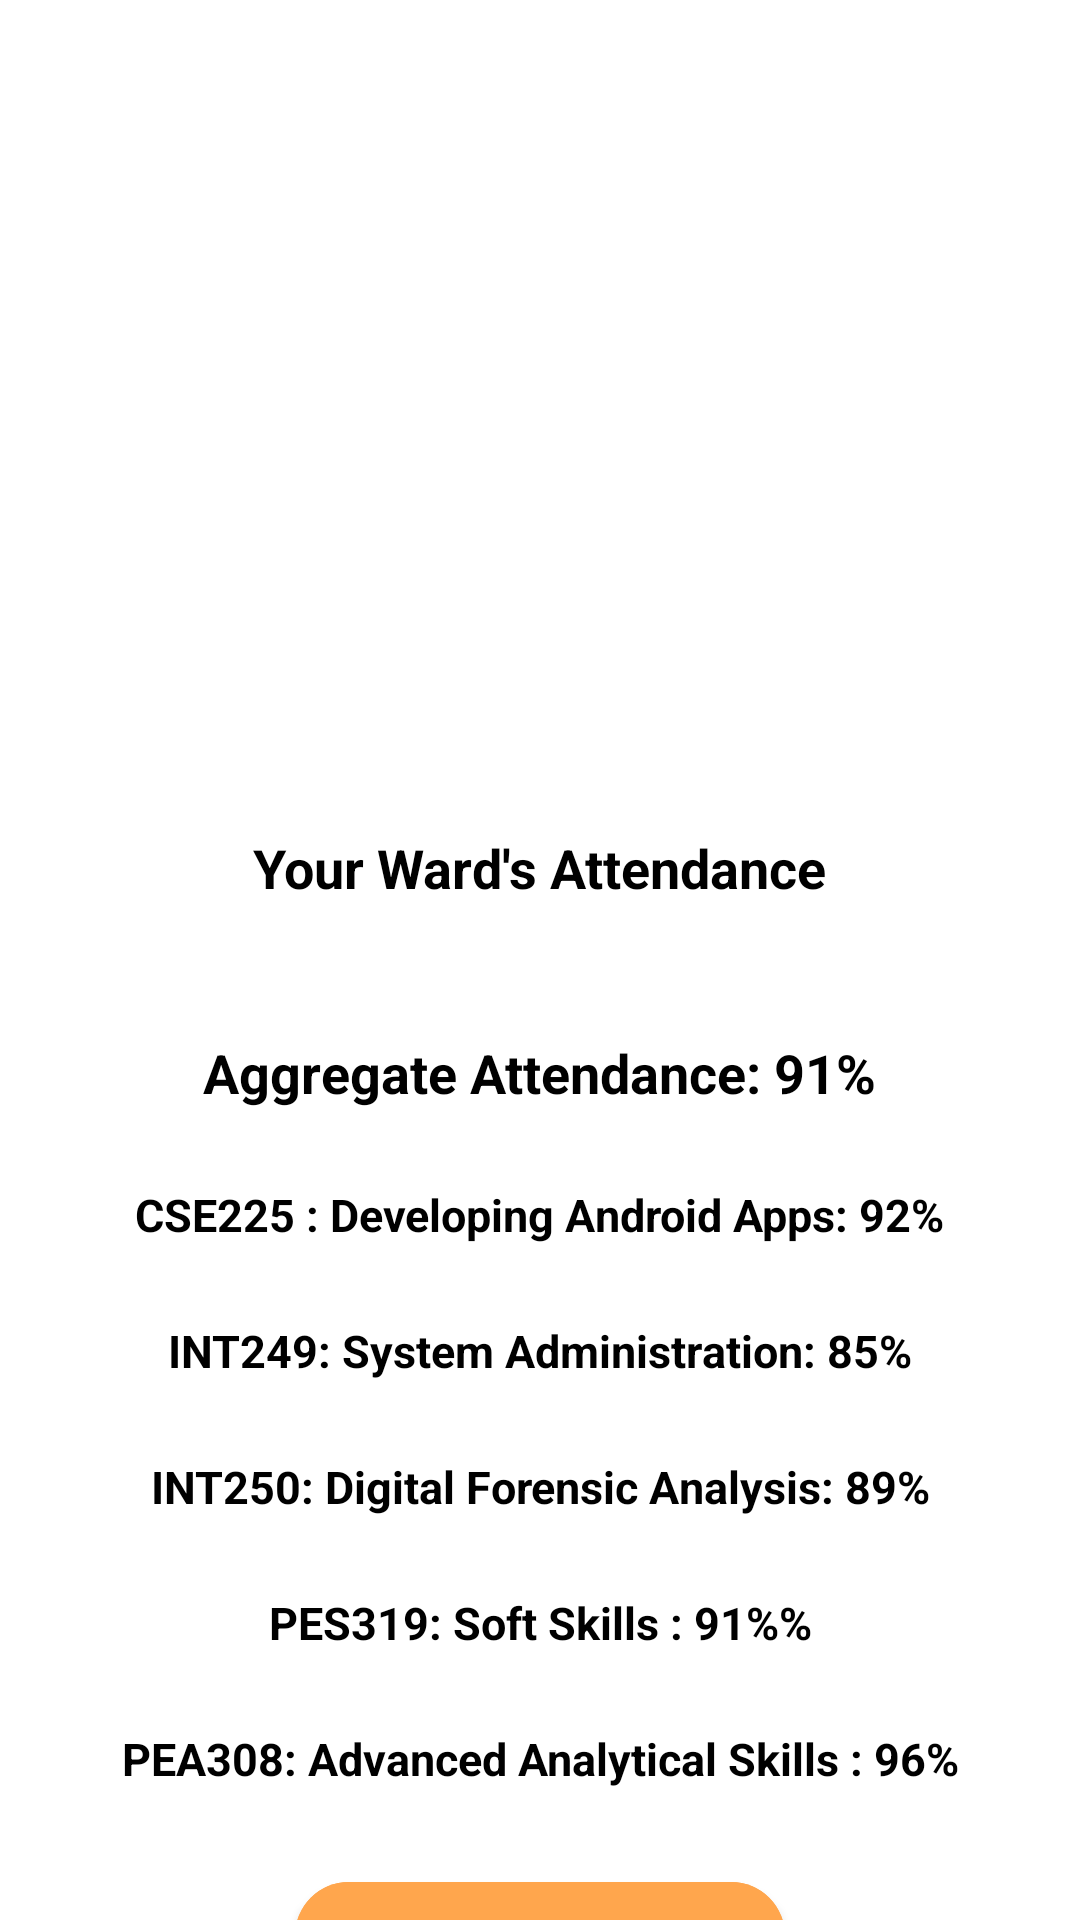

Here is an Android app screen rendered from its layout file. Give the layout XML and the strings, colors and styles it references.
<!-- AndroidManifest.xml: application theme Theme.CA_3 -->
<!-- res/layout/activity_parent.xml -->
<?xml version="1.0" encoding="utf-8"?>
<androidx.constraintlayout.widget.ConstraintLayout xmlns:android="http://schemas.android.com/apk/res/android"
    xmlns:app="http://schemas.android.com/apk/res-auto"
    xmlns:tools="http://schemas.android.com/tools"
    android:layout_width="match_parent"
    android:layout_height="match_parent"
    tools:context=".Parent">

    <ImageView
        android:id="@+id/imageView5"
        android:layout_width="180dp"
        android:layout_height="177dp"
        android:layout_marginTop="56dp"
        app:layout_constraintEnd_toEndOf="parent"
        app:layout_constraintHorizontal_bias="0.497"
        app:layout_constraintStart_toStartOf="parent"
        app:layout_constraintTop_toTopOf="parent"
        app:srcCompat="@drawable/lovely_professional_university_logo" />

    <TextView
        android:id="@+id/textView10"
        android:layout_width="wrap_content"
        android:layout_height="wrap_content"
        android:layout_marginTop="44dp"
        android:text="Your Ward's Attendance"
        android:textColor="@color/black"
        android:textSize="18dp"
        android:textStyle="bold"
        app:layout_constraintEnd_toEndOf="parent"
        app:layout_constraintStart_toStartOf="parent"
        app:layout_constraintTop_toBottomOf="@+id/imageView5" />
    <TextView
        android:id="@+id/textView11"
        android:layout_width="wrap_content"
        android:layout_height="wrap_content"
        android:layout_marginTop="44dp"
        android:text="Aggregate Attendance: 91%"
        android:textColor="@color/black"
        android:textSize="18dp"
        android:textStyle="bold"
        app:layout_constraintEnd_toEndOf="parent"
        app:layout_constraintStart_toStartOf="parent"
        app:layout_constraintTop_toBottomOf="@+id/textView10"/>
    <TextView
        android:id="@+id/textView12"
        android:layout_width="wrap_content"
        android:layout_height="wrap_content"
        android:layout_marginTop="25dp"
        android:text="CSE225 : Developing Android Apps: 92%"
        android:textColor="@color/black"
        android:textSize="15dp"
        android:textStyle="bold"
        app:layout_constraintEnd_toEndOf="parent"
        app:layout_constraintStart_toStartOf="parent"
        app:layout_constraintTop_toBottomOf="@+id/textView11" />

    <TextView
        android:id="@+id/textView13"
        android:layout_width="wrap_content"
        android:layout_height="wrap_content"
        android:layout_marginTop="25dp"
        android:text="INT249: System Administration: 85%"
        android:textColor="@color/black"
        android:textSize="15dp"
        android:textStyle="bold"
        app:layout_constraintEnd_toEndOf="parent"
        app:layout_constraintStart_toStartOf="parent"
        app:layout_constraintTop_toBottomOf="@+id/textView12"/>
    <TextView
        android:id="@+id/textView14"
        android:layout_width="wrap_content"
        android:layout_height="wrap_content"
        android:layout_marginTop="25dp"
        android:text="INT250: Digital Forensic Analysis: 89%"
        android:textColor="@color/black"
        android:textSize="15dp"
        android:textStyle="bold"
        app:layout_constraintEnd_toEndOf="parent"
        app:layout_constraintStart_toStartOf="parent"
        app:layout_constraintTop_toBottomOf="@+id/textView13"/>
    <TextView
        android:id="@+id/textView15"
        android:layout_width="wrap_content"
        android:layout_height="wrap_content"
        android:layout_marginTop="25dp"
        android:text="PES319: Soft Skills : 91%%"
        android:textColor="@color/black"
        android:textSize="15dp"
        android:textStyle="bold"
        app:layout_constraintEnd_toEndOf="parent"
        app:layout_constraintStart_toStartOf="parent"
        app:layout_constraintTop_toBottomOf="@+id/textView14"/>
    <TextView
        android:id="@+id/textView16"
        android:layout_width="wrap_content"
        android:layout_height="wrap_content"
        android:layout_marginTop="25dp"
        android:text="PEA308: Advanced Analytical Skills : 96%"
        android:textColor="@color/black"
        android:textSize="15dp"
        android:textStyle="bold"
        app:layout_constraintEnd_toEndOf="parent"
        app:layout_constraintStart_toStartOf="parent"
        app:layout_constraintTop_toBottomOf="@+id/textView15"/>
    <com.google.android.material.button.MaterialButton
        android:id="@+id/button2"
        android:layout_width="wrap_content"
        android:layout_height="wrap_content"
        app:layout_constraintStart_toStartOf="parent"
        app:layout_constraintEnd_toEndOf="parent"
        app:layout_constraintTop_toBottomOf="@+id/textView16"
        android:layout_marginTop="25dp"
        android:text="Exit"
        android:ems="10"
        app:cornerRadius="45dp"
        android:backgroundTint="#ffa64d"/>


</androidx.constraintlayout.widget.ConstraintLayout>
<!-- resources referenced by this layout -->
<resources>
  <style name="Theme.CA_3" parent="Theme.MaterialComponents.DayNight.DarkActionBar">
          
          <item name="colorPrimary">@color/purple_500</item>
          <item name="colorPrimaryVariant">@color/purple_700</item>
          <item name="colorOnPrimary">@color/white</item>
          
          <item name="colorSecondary">@color/teal_200</item>
          <item name="colorSecondaryVariant">@color/teal_700</item>
          <item name="colorOnSecondary">@color/black</item>
          
          <item name="android:statusBarColor">?attr/colorPrimaryVariant</item>
          
      </style>
  <!-- not gathered from this repository: default colours our renderer supplied (Android Studio template values) -->
  <color name="purple_500">#FF6200EE</color>
  <color name="purple_700">#FF3700B3</color>
  <color name="teal_200">#FF03DAC5</color>
  <color name="teal_700">#FF018786</color>
  <color name="black">#FF000000</color>
  <color name="white">#FFFFFFFF</color>
</resources>
